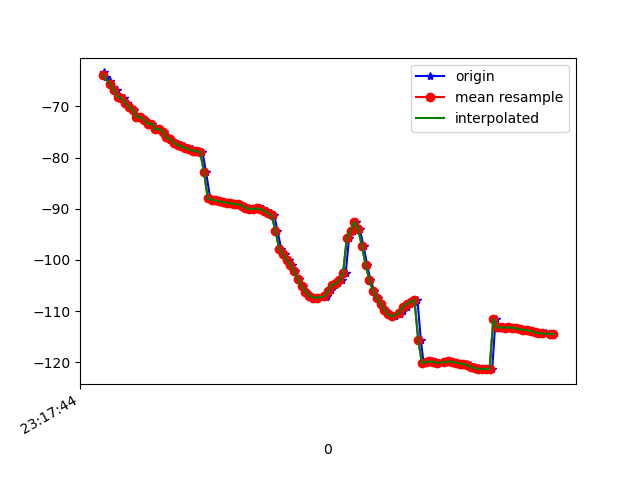

The table this chart was drawn from, first rows:
1617837464509, 533108063002980, -63.35687, 34.90024, -49.252346
1617837464518, 533108082233750, -64.32, 35.53, -49.49
1617837464541, 533108101464520, -64.94, 35.63, -48.93
1617837464556, 533108120695290, -66.22, 36.68, -49.31
1617837464577, 533108139926060, -66.74, 36.86, -48.67
1617837464593, 533108159156830, -68.1, 38.28, -48.67
1617837464614, 533108178387600, -68.38, 38.53, -48.1
1617837464632, 533108197618370, -69.26, 39.37, -47.38
1617837464650, 533108216849140, -70.06, 40.21, -47.61
1617837464670, 533108236079910, -70.68, 40.32, -46.77
1617837464690, 533108255310680, -71.99, 41.4, -46.74
1617837464708, 533108274541450, -72.1, 41.35, -46.53
1617837464727, 533108293772220, -72.62, 41.57, -46.01
1617837464746, 533108313002990, -73.41, 42.52, -46.97
1617837464764, 533108332233760, -73.35, 42.12, -46.75
1617837464785, 533108351464530, -74.5, 43.03, -46.99
1617837464802, 533108370695300, -74.37, 42.56, -47.36
1617837464826, 533108389926070, -74.93, 42.32, -46.64
1617837464842, 533108409156840, -76.07, 43.26, -46.97
1617837464861, 533108428387610, -76.44, 43.12, -46.56
1617837464881, 533108447618380, -76.93, 43.25, -46.15
1617837464899, 533108466849150, -77.32, 43.39, -45.78
1617837464919, 533108486079920, -77.57, 43.5, -45.45
1617837464935, 533108505310690, -77.83, 43.56, -45.08
1617837464956, 533108524541460, -78.12, 43.55, -44.63
1617837464975, 533108543772230, -78.42, 43.51, -44.16
1617837464996, 533108563003000, -78.62, 43.52, -43.73
1617837465014, 533108582233770, -78.77, 43.57, -43.35
1617837465032, 533108601464540, -78.93, 43.64, -42.97
1617837465051, 533108620695310, -82.86, 41.6, -46.91
1617837465073, 533108639926080, -87.98, 43.79, -42.18
1617837465089, 533108659156850, -88.2, 43.9, -41.82
1617837465108, 533108678387620, -88.38, 44.02, -41.5
1617837465127, 533108697618390, -88.55, 44.14, -41.22
1617837465147, 533108716849160, -88.69, 44.24, -40.96
1617837465165, 533108736079930, -88.84, 44.27, -40.69
1617837465183, 533108755310700, -88.96, 44.25, -40.43
1617837465203, 533108774541470, -89.04, 44.21, -40.21
1617837465222, 533108793772240, -89.14, 44.17, -40.01
1617837465242, 533108813003010, -89.38, 44, -39.73
1617837465263, 533108832233780, -89.69, 43.75, -39.44
1617837465279, 533108851464550, -89.91, 43.53, -39.27
1617837465298, 533108870695320, -90.05, 43.33, -39.25
1617837465318, 533108889926090, -90.01, 43.09, -39.55
1617837465337, 533108909156860, -89.95, 42.61, -40.1
1617837465355, 533108928387630, -90.09, 41.71, -40.78
1617837465376, 533108947618400, -90.43, 40.37, -41.67
1617837465395, 533108966849170, -90.93, 38.68, -42.79
1617837465414, 533108986079940, -91.32, 36.82, -44.38
1617837465431, 533109005310710, -94.27, 34.65, -50.46
1617837465451, 533109024541480, -97.86, 32.62, -48.53
1617837465469, 533109043772250, -98.91, 30.39, -50.7
1617837465491, 533109063003020, -99.94, 28.33, -53.09
1617837465507, 533109082233790, -101, 26.35, -55.66
1617837465526, 533109101464560, -102.2, 24.43, -58.2
1617837465547, 533109120695330, -103.8, 22.72, -60.59
1617837465565, 533109139926100, -105.2, 21.3, -62.94
1617837465584, 533109159156870, -106.2, 20.26, -65.25
1617837465603, 533109178387640, -107, 19.53, -67.4
1617837465622, 533109197618410, -107.4, 19.01, -69.25
1617837465641, 533109216849180, -107.4, 18.54, -70.79
... 65 more rows
